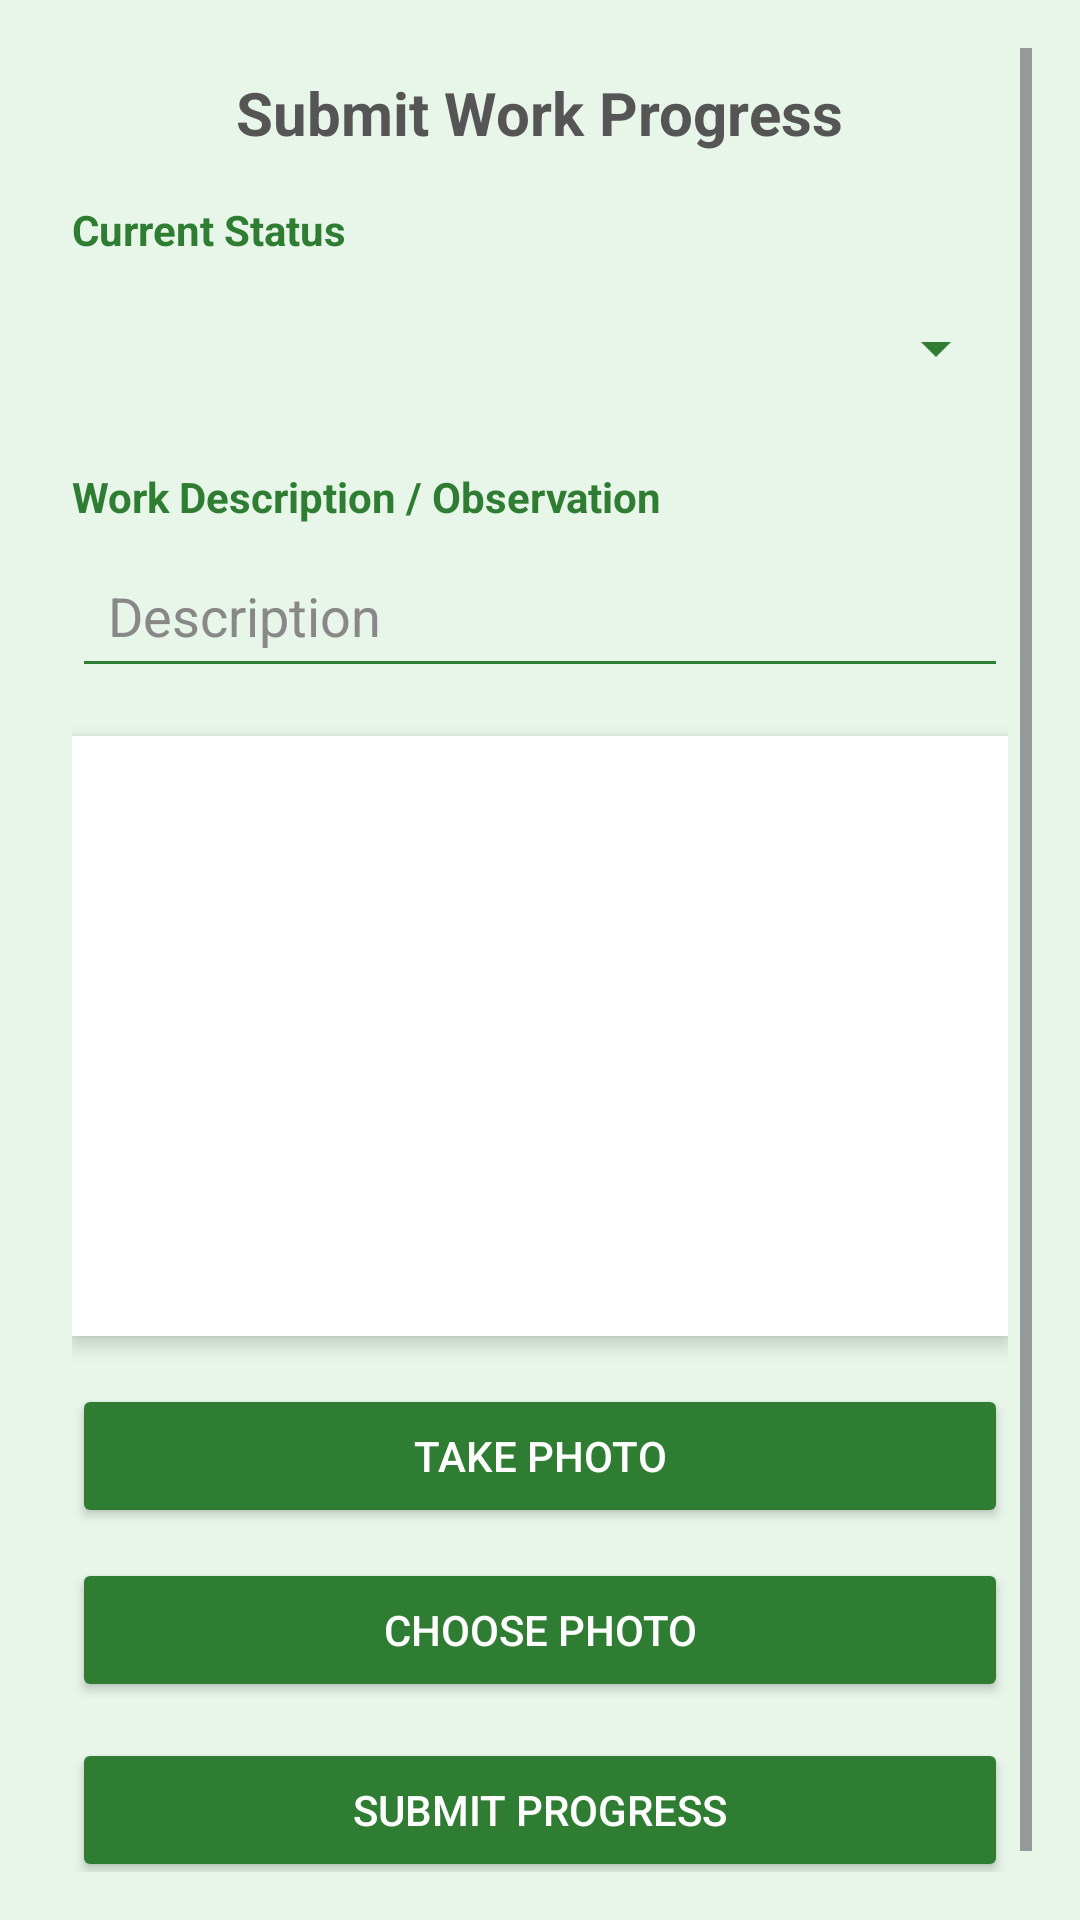

Android layout source for this screen:
<!-- AndroidManifest.xml: application theme Theme.GreenAwareMobile -->
<!-- res/layout/activity_submit_progress.xml -->
<ScrollView xmlns:android="http://schemas.android.com/apk/res/android"
    android:layout_width="match_parent"
    android:layout_height="match_parent"
    android:background="#E8F5E9"
    android:padding="16dp">

    <LinearLayout
        android:orientation="vertical"
        android:layout_width="match_parent"
        android:layout_height="wrap_content"
        android:padding="8dp">

        
        <TextView
            android:text="Submit Work Progress"
            android:textSize="20sp"
            android:textStyle="bold"
            android:textColor="#555555"
            android:layout_marginBottom="16dp"
            android:layout_gravity="center_horizontal"
            android:layout_width="wrap_content"
            android:layout_height="wrap_content"/>

        
        <TextView
            android:text="Current Status"
            android:textStyle="bold"
            android:textColor="#2E7D32"
            android:layout_marginBottom="6dp"
            android:layout_width="wrap_content"
            android:layout_height="wrap_content"/>

        <Spinner
            android:id="@+id/spinnerStatus"
            android:layout_width="match_parent"
            android:layout_height="48dp"
            android:backgroundTint="#2E7D32"
            android:popupBackground="#FFFFFF"
            android:layout_marginBottom="16dp"
            android:spinnerMode="dropdown"
            android:prompt="@string/select_status"/>

        
        <TextView
            android:text="Work Description / Observation"
            android:textStyle="bold"
            android:textColor="#2E7D32"
            android:layout_marginBottom="6dp"
            android:layout_width="wrap_content"
            android:layout_height="wrap_content"/>

        <EditText
            android:id="@+id/editDescription"
            android:gravity="top"
            android:backgroundTint="#2E7D32"
            android:textColor="#555555"
            android:textColorHint="#888888"
            android:hint="Description"
            android:padding="12dp"
            android:layout_width="match_parent"
            android:layout_height="wrap_content"
            android:layout_marginBottom="16dp"/>

        
        <ImageView
            android:id="@+id/imgPreview"
            android:layout_width="match_parent"
            android:layout_height="200dp"
            android:scaleType="centerCrop"
            android:background="#FFFFFF"
            android:elevation="4dp"
            android:layout_marginBottom="16dp"/>

        
        <Button
            android:id="@+id/btnTakePhoto"
            android:text="Take Photo"
            android:layout_width="match_parent"
            android:layout_height="wrap_content"
            android:layout_marginBottom="10dp"
            android:backgroundTint="#2E7D32"
            android:textColor="#FFFFFF"
            android:padding="12dp"/>

        
        <Button
            android:id="@+id/btnChooseImage"
            android:text="Choose Photo"
            android:layout_width="match_parent"
            android:layout_height="wrap_content"
            android:layout_marginBottom="12dp"
            android:backgroundTint="#2E7D32"
            android:textColor="#FFFFFF"
            android:padding="12dp"/>

        
        <Button
            android:id="@+id/btnSubmitProgress"
            android:text="Submit Progress"
            android:layout_width="match_parent"
            android:layout_height="wrap_content"
            android:backgroundTint="#2E7D32"
            android:textColor="#FFFFFF"
            android:padding="14dp"
            android:layout_marginBottom="12dp"/>

    </LinearLayout>
</ScrollView>
<!-- resources referenced by this layout -->
<resources>
  <string name="select_status">Select Status</string>
  <style name="Theme.GreenAwareMobile" parent="Base.Theme.GreenAwareMobile" />
  <style name="Base.Theme.GreenAwareMobile" parent="Theme.Material3.DayNight.NoActionBar">
          
          
          <item name="materialCalendarTheme">@style/GreenSpinnerTheme</item>
      </style>
  <style name="GreenSpinnerTheme" parent="ThemeOverlay.AppCompat.Light">
          <item name="android:textColor">#555555</item>
      </style>
</resources>
